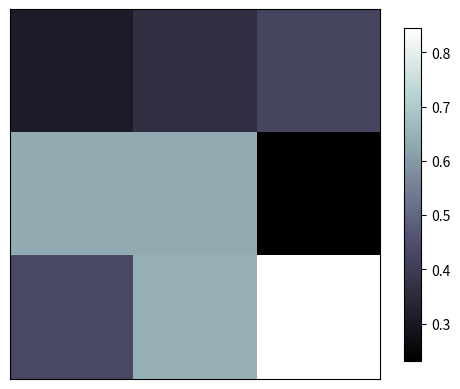

Write the Python code that produced this figure.
import matplotlib.pyplot as plt
import numpy as np

#image data
a = np.array([0.312321321, 0.364323213, 0.423721233,
              0.634232132, 0.631232344, 0.232132421,
              0.434123213, 0.645324123, 0.845324234]).reshape(3, 3)

plt.imshow(a, interpolation='nearest', cmap='bone', origin='upper')#
plt.colorbar(shrink=0.9)#颜色条

#去除坐标轴上的数
plt.xticks(())
plt.yticks(())

plt.show()